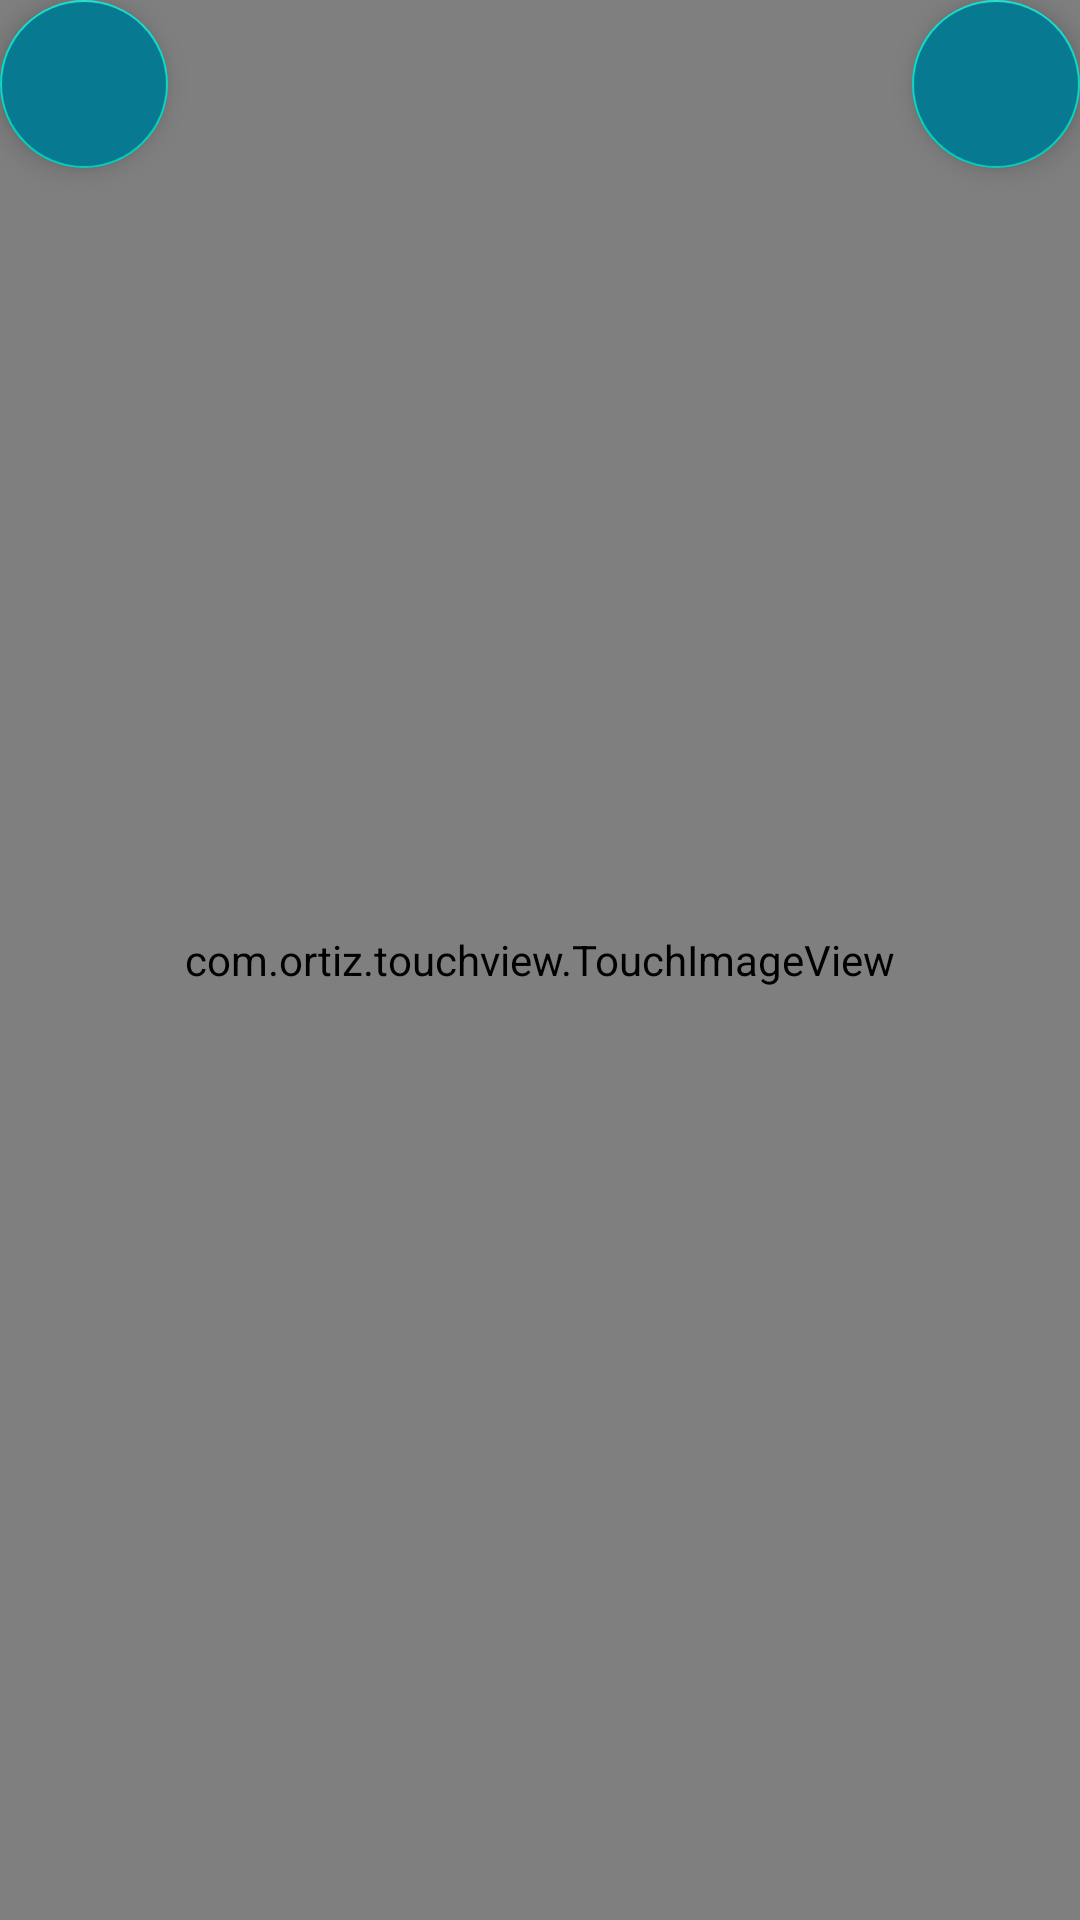

Here is an Android app screen rendered from its layout file. Give the layout XML and the strings, colors and styles it references.
<!-- AndroidManifest.xml: application theme Theme.ExpesesTracker -->
<!-- res/layout/image_full_screen.xml -->
<?xml version="1.0" encoding="utf-8"?>
<androidx.constraintlayout.widget.ConstraintLayout xmlns:android="http://schemas.android.com/apk/res/android"
    xmlns:app="http://schemas.android.com/apk/res-auto"
    android:layout_width="match_parent"
    android:layout_height="match_parent"
    android:background="#00FFFFFF"
    android:elevation="0dp"
    android:outlineAmbientShadowColor="@color/black">

    <com.ortiz.touchview.TouchImageView
        android:id="@+id/fullScreenImage"
        android:layout_width="match_parent"
        android:layout_height="match_parent" />


    <com.google.android.material.floatingactionbutton.FloatingActionButton
        android:id="@+id/fabCloseImage"
        android:layout_width="wrap_content"
        android:layout_height="wrap_content"
        android:layout_gravity="bottom|end"
        android:backgroundTint="@color/main_blue"
        android:contentDescription="Close Image"
        android:foreground="@drawable/ic_baseline_close_24"
        android:foregroundGravity="center"
        app:layout_constraintEnd_toEndOf="parent"
        app:layout_constraintTop_toTopOf="parent" />

    <com.google.android.material.floatingactionbutton.FloatingActionButton
        android:id="@+id/fabDeleteImage"
        android:layout_width="wrap_content"
        android:layout_height="wrap_content"

        android:backgroundTint="@color/main_blue"
        android:contentDescription="Close Image"
        android:foreground="@drawable/ic_delete"
        android:foregroundGravity="center"
        app:layout_constraintStart_toStartOf="parent"
        app:layout_constraintTop_toTopOf="parent" />

</androidx.constraintlayout.widget.ConstraintLayout>
<!-- resources referenced by this layout -->
<resources>
  <color name="black">#FF000000</color>
  <color name="main_blue">#FF077991</color>
  <style name="Theme.ExpesesTracker" parent="Theme.MaterialComponents.DayNight.NoActionBar">
          
          <item name="colorPrimary">@color/main_blue</item>
          <item name="colorPrimaryVariant">@color/main_blue</item>
          <item name="colorOnPrimary">@color/white</item>
          
          <item name="colorSecondary">@color/teal_200</item>
          <item name="colorSecondaryVariant">@color/teal_700</item>
          <item name="colorOnSecondary">@color/black</item>
          
          <item name="android:statusBarColor" tools:targetApi="l">?attr/colorPrimaryVariant</item>
          
          <item name="android:spinnerDropDownItemStyle">@style/mySpinnerItemStyle</item>
      </style>
  <color name="white">#FFFFFFFF</color>
  <color name="teal_200">#FF03DAC5</color>
  <color name="teal_700">#FF018786</color>
  <style name="mySpinnerItemStyle" parent="@android:style/Widget.Holo.DropDownItem.Spinner">
          <item name="android:textColor">@color/my_spinner_text_color</item>
          <item name="android:background">@color/white</item>
      </style>
  <color name="my_spinner_text_color">#FF000000</color>
</resources>
